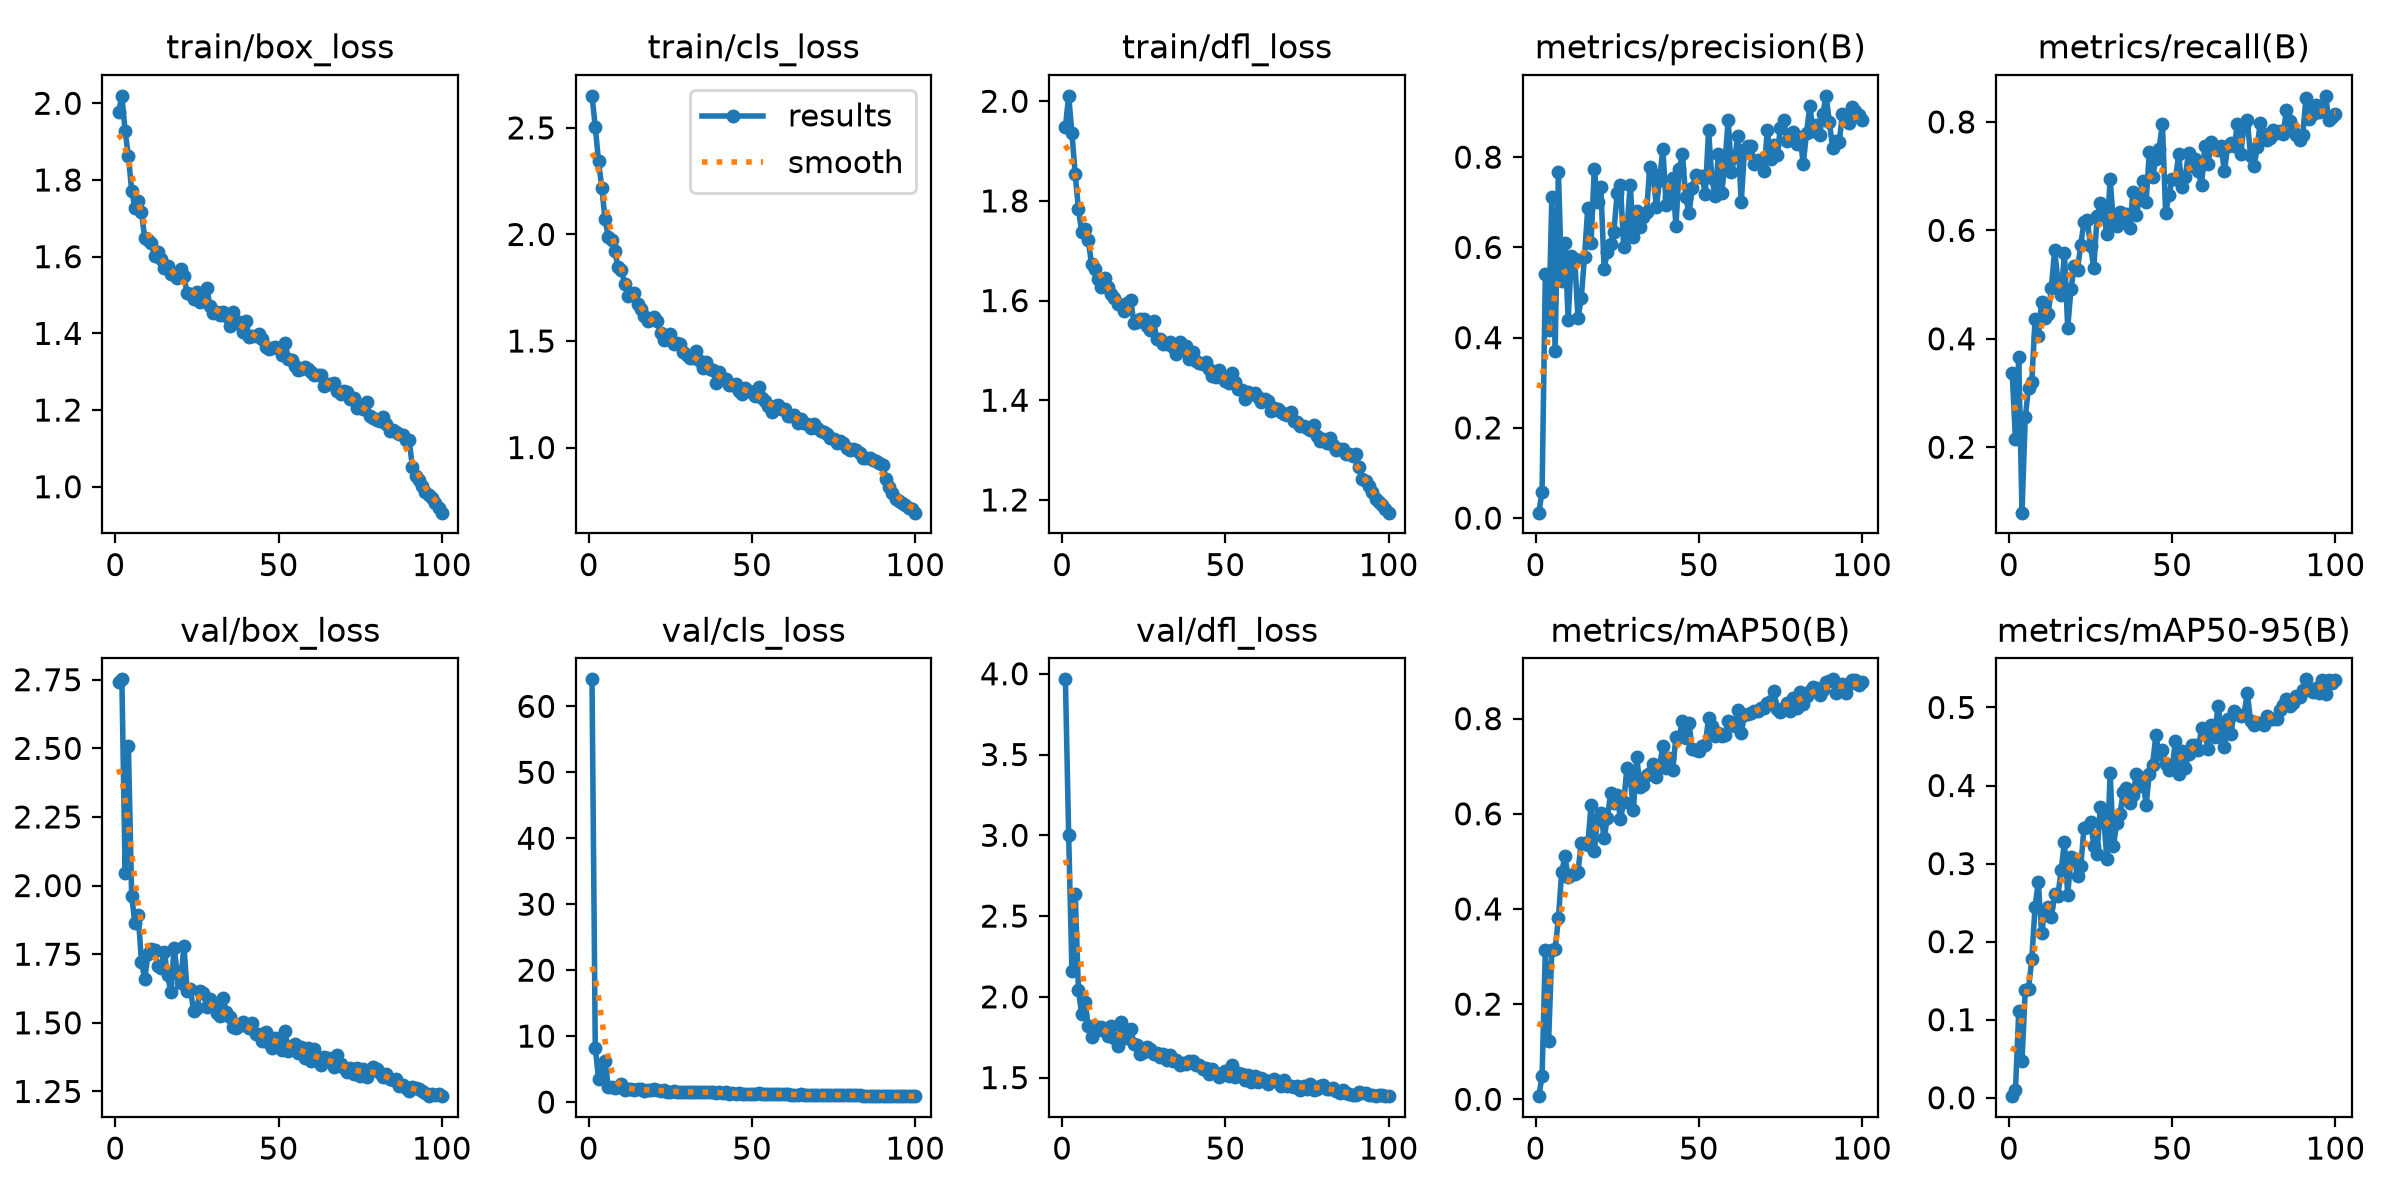

Data behind this chart, as committed beside it:
epoch, time, train/box_loss, train/cls_loss, train/dfl_loss, metrics/precision(B), metrics/recall(B), metrics/mAP50(B), metrics/mAP50-95(B), val/box_loss, val/cls_loss, val/dfl_loss, lr/pg0, lr/pg1, lr/pg2
1, 77.4, 1.977, 2.65, 1.948, 0.01212, 0.3365, 0.0066, 0.00204, 2.741, 64.1, 3.965, 0.003316, 0.003316, 0.07016
2, 135.5, 2.019, 2.506, 2.011, 0.05868, 0.2149, 0.04829, 0.01011, 2.751, 8.266, 3, 0.006583, 0.006583, 0.04009
3, 193, 1.927, 2.343, 1.936, 0.5421, 0.3657, 0.3131, 0.1108, 2.046, 3.537, 2.157, 0.009785, 0.009785, 0.00996
4, 252.8, 1.862, 2.22, 1.854, 0.418, 0.07935, 0.1215, 0.04742, 2.507, 4.491, 2.638, 0.009703, 0.009703, 0.009703
5, 322.8, 1.772, 2.071, 1.783, 0.7116, 0.256, 0.3143, 0.1386, 1.963, 6.194, 2.04, 0.009604, 0.009604, 0.009604
6, 392.9, 1.728, 1.988, 1.737, 0.3701, 0.3088, 0.3151, 0.1398, 1.863, 2.264, 1.891, 0.009505, 0.009505, 0.009505
7, 464.4, 1.745, 1.973, 1.745, 0.7678, 0.3197, 0.3804, 0.1773, 1.894, 2.333, 1.968, 0.009406, 0.009406, 0.009406
8, 535.3, 1.717, 1.92, 1.722, 0.5258, 0.4359, 0.4771, 0.2449, 1.722, 2.119, 1.817, 0.009307, 0.009307, 0.009307
9, 603.2, 1.648, 1.845, 1.673, 0.6098, 0.4051, 0.5109, 0.2764, 1.66, 2.226, 1.752, 0.009208, 0.009208, 0.009208
10, 673.4, 1.642, 1.833, 1.663, 0.4393, 0.4685, 0.4672, 0.2113, 1.75, 2.683, 1.822, 0.009109, 0.009109, 0.009109
11, 735.4, 1.635, 1.768, 1.644, 0.5817, 0.4383, 0.4719, 0.2393, 1.769, 1.9, 1.795, 0.00901, 0.00901, 0.00901
12, 794.1, 1.601, 1.713, 1.627, 0.5752, 0.4452, 0.4731, 0.244, 1.765, 2.044, 1.814, 0.008911, 0.008911, 0.008911
13, 851.6, 1.613, 1.72, 1.645, 0.4436, 0.4941, 0.4783, 0.2316, 1.707, 1.984, 1.79, 0.008812, 0.008812, 0.008812
14, 906.4, 1.594, 1.727, 1.627, 0.4874, 0.5631, 0.5388, 0.2606, 1.701, 1.817, 1.759, 0.008713, 0.008713, 0.008713
15, 962.4, 1.572, 1.673, 1.613, 0.5795, 0.5082, 0.5393, 0.2591, 1.76, 1.967, 1.818, 0.008614, 0.008614, 0.008614
16, 1020, 1.575, 1.651, 1.606, 0.6874, 0.4816, 0.5337, 0.2917, 1.672, 1.967, 1.744, 0.008515, 0.008515, 0.008515
17, 1090, 1.555, 1.616, 1.593, 0.609, 0.5585, 0.6186, 0.3281, 1.612, 1.717, 1.695, 0.008416, 0.008416, 0.008416
18, 1161, 1.552, 1.596, 1.59, 0.7745, 0.4203, 0.5221, 0.26, 1.774, 1.883, 1.845, 0.008317, 0.008317, 0.008317
19, 1230, 1.544, 1.601, 1.579, 0.7001, 0.4914, 0.5898, 0.3079, 1.679, 1.784, 1.751, 0.008218, 0.008218, 0.008218
20, 1302, 1.568, 1.612, 1.594, 0.734, 0.5342, 0.6012, 0.3058, 1.647, 1.945, 1.745, 0.008119, 0.008119, 0.008119
21, 1371, 1.549, 1.595, 1.602, 0.5531, 0.5278, 0.5485, 0.2843, 1.779, 1.904, 1.803, 0.00802, 0.00802, 0.00802
22, 1439, 1.505, 1.536, 1.555, 0.5887, 0.5735, 0.5919, 0.2969, 1.616, 1.646, 1.709, 0.007921, 0.007921, 0.007921
23, 1505, 1.502, 1.504, 1.557, 0.6086, 0.6158, 0.6429, 0.3461, 1.622, 1.875, 1.703, 0.007822, 0.007822, 0.007822
24, 1576, 1.491, 1.509, 1.563, 0.6337, 0.6183, 0.6237, 0.3472, 1.541, 1.542, 1.645, 0.007723, 0.007723, 0.007723
25, 1648, 1.507, 1.534, 1.563, 0.7199, 0.5703, 0.6404, 0.353, 1.554, 1.505, 1.659, 0.007624, 0.007624, 0.007624
26, 1717, 1.482, 1.487, 1.55, 0.7391, 0.5308, 0.5888, 0.3231, 1.615, 1.693, 1.69, 0.007525, 0.007525, 0.007525
27, 1780, 1.486, 1.49, 1.54, 0.6005, 0.6266, 0.6239, 0.3129, 1.607, 1.587, 1.674, 0.007426, 0.007426, 0.007426
28, 1839, 1.517, 1.487, 1.56, 0.6404, 0.6507, 0.6967, 0.373, 1.556, 1.529, 1.644, 0.007327, 0.007327, 0.007327
29, 1904, 1.472, 1.446, 1.522, 0.7391, 0.6296, 0.6734, 0.3594, 1.587, 1.583, 1.65, 0.007228, 0.007228, 0.007228
30, 1973, 1.454, 1.435, 1.523, 0.6237, 0.5932, 0.6078, 0.3064, 1.565, 1.5, 1.626, 0.007129, 0.007129, 0.007129
31, 2041, 1.456, 1.419, 1.513, 0.6801, 0.6953, 0.72, 0.4158, 1.534, 1.476, 1.649, 0.00703, 0.00703, 0.00703
32, 2109, 1.448, 1.422, 1.514, 0.6448, 0.6133, 0.6561, 0.3221, 1.524, 1.518, 1.61, 0.006931, 0.006931, 0.006931
33, 2177, 1.456, 1.453, 1.517, 0.6683, 0.6083, 0.6601, 0.3522, 1.589, 1.583, 1.642, 0.006832, 0.006832, 0.006832
34, 2245, 1.444, 1.406, 1.507, 0.6779, 0.6334, 0.682, 0.3629, 1.539, 1.563, 1.603, 0.006733, 0.006733, 0.006733
35, 2308, 1.419, 1.375, 1.494, 0.7785, 0.6159, 0.6858, 0.3913, 1.522, 1.492, 1.607, 0.006634, 0.006634, 0.006634
36, 2362, 1.456, 1.401, 1.517, 0.7637, 0.6298, 0.7053, 0.3974, 1.486, 1.516, 1.576, 0.006535, 0.006535, 0.006535
37, 2417, 1.427, 1.37, 1.501, 0.6896, 0.6038, 0.6766, 0.3781, 1.481, 1.49, 1.593, 0.006436, 0.006436, 0.006436
38, 2475, 1.431, 1.363, 1.51, 0.7493, 0.6706, 0.701, 0.3875, 1.489, 1.453, 1.584, 0.006337, 0.006337, 0.006337
39, 2546, 1.404, 1.302, 1.484, 0.8188, 0.6288, 0.7429, 0.4144, 1.504, 1.41, 1.6, 0.006238, 0.006238, 0.006238
40, 2618, 1.431, 1.353, 1.496, 0.6941, 0.6576, 0.6957, 0.4, 1.497, 1.496, 1.6, 0.006139, 0.006139, 0.006139
41, 2691, 1.391, 1.323, 1.479, 0.7125, 0.691, 0.717, 0.4094, 1.481, 1.346, 1.577, 0.00604, 0.00604, 0.00604
42, 2756, 1.393, 1.319, 1.475, 0.7546, 0.6515, 0.6913, 0.3754, 1.499, 1.51, 1.578, 0.005941, 0.005941, 0.005941
43, 2813, 1.392, 1.295, 1.472, 0.6482, 0.7447, 0.761, 0.4143, 1.459, 1.27, 1.554, 0.005842, 0.005842, 0.005842
44, 2876, 1.398, 1.295, 1.477, 0.773, 0.6985, 0.7614, 0.4267, 1.46, 1.323, 1.561, 0.005743, 0.005743, 0.005743
45, 2944, 1.386, 1.3, 1.462, 0.8068, 0.7317, 0.7957, 0.4643, 1.435, 1.249, 1.522, 0.005644, 0.005644, 0.005644
46, 3001, 1.363, 1.267, 1.449, 0.7114, 0.75, 0.7603, 0.4401, 1.466, 1.336, 1.556, 0.005545, 0.005545, 0.005545
47, 3059, 1.36, 1.251, 1.447, 0.676, 0.7971, 0.7902, 0.4449, 1.425, 1.254, 1.528, 0.005446, 0.005446, 0.005446
48, 3117, 1.361, 1.281, 1.46, 0.7311, 0.6317, 0.7363, 0.4276, 1.408, 1.284, 1.502, 0.005347, 0.005347, 0.005347
49, 3175, 1.364, 1.265, 1.448, 0.7599, 0.6647, 0.7333, 0.4199, 1.445, 1.296, 1.516, 0.005248, 0.005248, 0.005248
50, 3242, 1.361, 1.261, 1.439, 0.7554, 0.6945, 0.7328, 0.4228, 1.444, 1.231, 1.542, 0.005149, 0.005149, 0.005149
51, 3316, 1.344, 1.243, 1.436, 0.7574, 0.6944, 0.7428, 0.4576, 1.4, 1.269, 1.512, 0.00505, 0.00505, 0.00505
52, 3391, 1.375, 1.285, 1.455, 0.7181, 0.7402, 0.7456, 0.4146, 1.471, 1.369, 1.576, 0.004951, 0.004951, 0.004951
53, 3470, 1.334, 1.231, 1.437, 0.8592, 0.6793, 0.8012, 0.4449, 1.396, 1.257, 1.501, 0.004852, 0.004852, 0.004852
54, 3539, 1.33, 1.218, 1.422, 0.7535, 0.6977, 0.7847, 0.4225, 1.415, 1.25, 1.531, 0.004753, 0.004753, 0.004753
55, 3610, 1.315, 1.195, 1.421, 0.7132, 0.7431, 0.7641, 0.4404, 1.423, 1.225, 1.52, 0.004654, 0.004654, 0.004654
56, 3684, 1.304, 1.169, 1.402, 0.8071, 0.718, 0.7697, 0.4514, 1.39, 1.176, 1.484, 0.004555, 0.004555, 0.004555
57, 3757, 1.307, 1.193, 1.416, 0.7195, 0.7322, 0.7627, 0.4523, 1.41, 1.202, 1.514, 0.004456, 0.004456, 0.004456
58, 3832, 1.312, 1.201, 1.412, 0.7847, 0.7089, 0.7659, 0.4459, 1.373, 1.163, 1.475, 0.004357, 0.004357, 0.004357
59, 3887, 1.307, 1.179, 1.414, 0.8831, 0.6836, 0.7956, 0.4735, 1.407, 1.212, 1.51, 0.004258, 0.004258, 0.004258
60, 3942, 1.3, 1.179, 1.406, 0.7679, 0.7561, 0.7922, 0.466, 1.362, 1.179, 1.472, 0.004159, 0.004159, 0.004159
... 40 more rows
